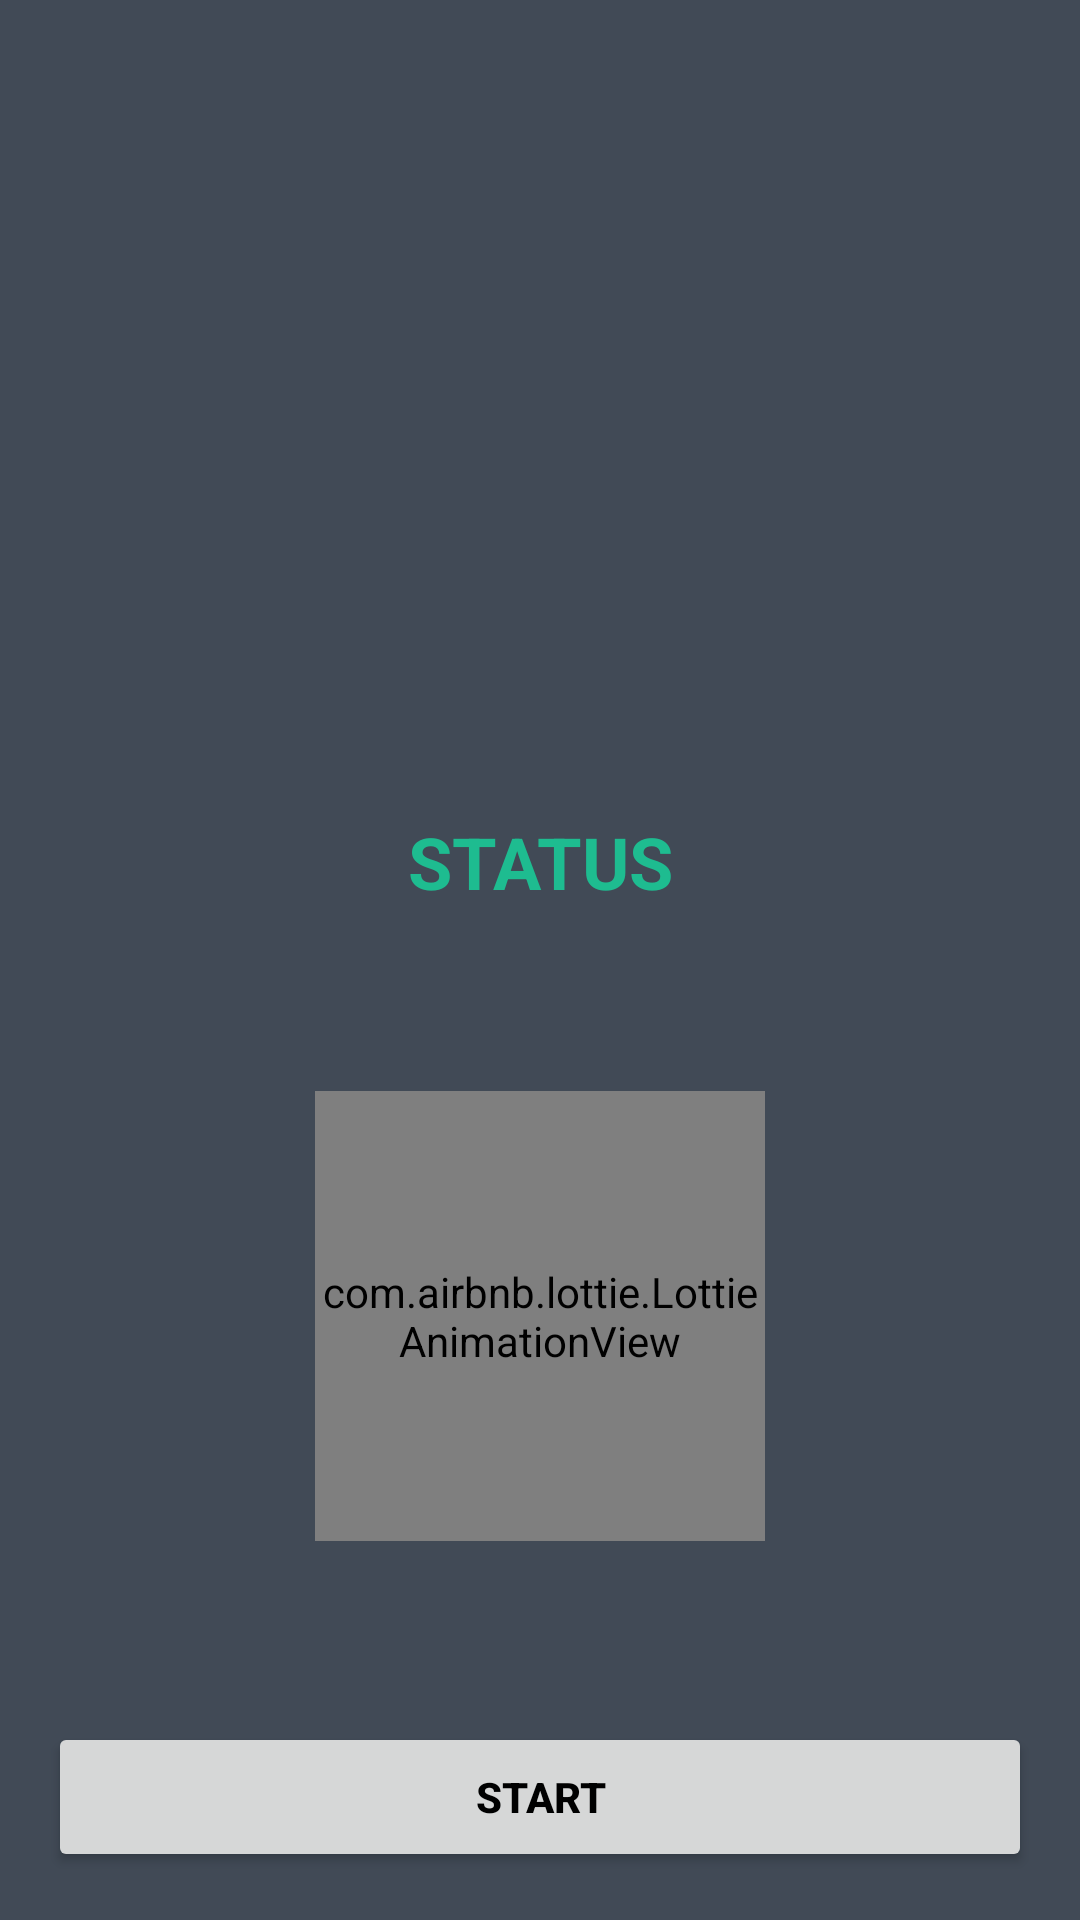

Layout XML and referenced resources for this Android screen:
<!-- AndroidManifest.xml: application theme Theme.Multithreadingapp -->
<!-- res/layout/activity_rx.xml -->
<?xml version="1.0" encoding="utf-8"?>
<androidx.constraintlayout.widget.ConstraintLayout xmlns:android="http://schemas.android.com/apk/res/android"
    xmlns:app="http://schemas.android.com/apk/res-auto"
    android:layout_width="match_parent"
    android:layout_height="match_parent"
    android:background="#414A56">

    <TextView
        android:id="@+id/text_status"
        android:layout_width="match_parent"
        android:layout_height="wrap_content"
        android:gravity="center"
        android:text="STATUS"
        android:textColor="#1EBC90"
        android:textSize="24sp"
        android:textStyle="bold"
        app:layout_constraintBottom_toTopOf="@+id/button_start"
        app:layout_constraintEnd_toEndOf="parent"
        app:layout_constraintStart_toStartOf="parent"
        app:layout_constraintTop_toTopOf="parent" />

    <com.airbnb.lottie.LottieAnimationView
        android:id="@+id/lottie_animation"
        android:layout_width="150dp"
        android:layout_height="150dp"
        android:adjustViewBounds="true"
        app:layout_constraintBottom_toTopOf="@+id/button_start"
        app:layout_constraintEnd_toEndOf="parent"
        app:layout_constraintStart_toStartOf="parent"
        app:layout_constraintTop_toBottomOf="@+id/text_status"
        app:lottie_loop="true"
        app:lottie_speed="1" />

    <Button
        android:id="@+id/button_start"
        style="@style/button_style"
        android:layout_marginBottom="16dp"
        android:text="START"
        app:layout_constraintBottom_toBottomOf="parent"
        app:layout_constraintEnd_toEndOf="parent" />

</androidx.constraintlayout.widget.ConstraintLayout>
<!-- resources referenced by this layout -->
<resources>
  <style name="button_style">
          <item name="android:layout_width">match_parent</item>
          <item name="android:layout_height">50dp</item>
          <item name="android:layout_marginTop">8dp</item>
          <item name="android:layout_marginLeft">16dp</item>
          <item name="android:layout_marginRight">16dp</item>
          <item name="background">@drawable/bg_green</item>
          <item name="android:textStyle">bold</item>
          <item name="android:textColor">#000</item>
      </style>
  <style name="Theme.Multithreadingapp" parent="Theme.MaterialComponents.DayNight.NoActionBar">
          
          <item name="colorPrimary">#1EBC90</item>
          <item name="colorPrimaryVariant">#E76361</item>
          <item name="colorOnPrimary">@color/white</item>
          
          <item name="colorSecondary">@color/teal_200</item>
          <item name="colorSecondaryVariant">@color/teal_700</item>
          <item name="colorOnSecondary">@color/black</item>
          
          <item name="android:statusBarColor" tools:targetApi="l">?attr/colorPrimaryVariant</item>
          
      </style>
  <!-- not gathered from this repository: default colours our renderer supplied (Android Studio template values) -->
  <color name="teal_200">#FF03DAC5</color>
  <color name="teal_700">#FF018786</color>
  <color name="black">#FF000000</color>
  <color name="white">#FFFFFFFF</color>
</resources>
